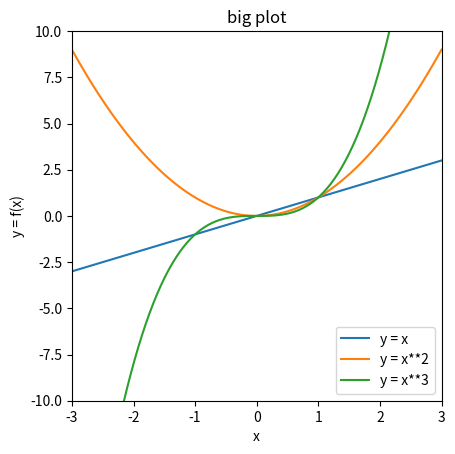

Write Python code to recreate this figure.
import matplotlib.pyplot as plt
import string
import numpy as np

if __name__ == "__main__":

    # #string formatting
    # num = 11.7
    # sng = 'cellar doors'

    # print(f"I would like to have {num:.2f} {sng}")
    # print("I would like to have %.2f %s" %(num, sng))
    # # These will both print the same thing

    # letters = string.ascii_lowercase

    # for i in range(len(letters)):
    #     if i == 0 or i == 20:
    #         ordin = "st"
    #     elif i == 1 or i == 21:
    #         ordin = "nd"
    #     elif i == 2 or i == 22:
    #         ordin = "rd"
    #     else:
    #         ordin = "th"

    #     print(f"{letters[i]} is the {i+1}{ordin} letter of the alphabet")

    # #plotting dots and lines

    # plt.plot(3,4, 'rp')
    # plt.plot(2,4.2,"bo")
    # plt.xlabel("X-axis")
    # plt.ylabel("Y-axis")
    # plt.title("Simple Plot")
    # plt.legend(["blue", "red"])
    # plt.show()

    # x = [0,1,3]
    # y = [0,2,-1]

    # plt.plot(x,y,'ms--')
    # plt.show()

    # x = np.linspace(0,3*np.pi,101)
    # y = np.sin(x)
    # plt.plot(x,y)
    # plt.show()

    # #Exercise: draw your favorite letter "F" is mine :)

    # x = [0, 0, 1.5, 0, 0, 1.5]
    # y = [0, 3, 3, 3, 1.5, 1.5]

    # plt.plot(x,y, 'r')
    # plt.show()

    # #Part 2

    # plt.subplot(2,2,1)
    # plt.plot(np.random.randn(10))

    # plt.subplot(2,2,4)
    # plt.plot(np.random.randn(10))

    # plt.show()

    # fig, axs = plt.subplots(1,2, figsize = (10,4))

    # x = np.arange(10)

    # axs[0].plot(x, x**2, 'b')
    # axs[1].plot(x,np.sqrt(x), 'r')

    # plt.show()

    # fig,axs = plt.subplots(2,2)
    
    # axs[0,0].plot(np.random.randn(4,4))
    # axs[0,1].plot(np.random.randn(4,4))
    # axs[1,0].plot(np.random.randn(4,4))
    # axs[1,1].plot(np.random.randn(4,4))

    # plt.tight_layout()
    # plt.show()

    #Exercise : Create a 3x3 subplot geometry in a for loop

    # fig,axs = plt.subplots(3,3)
    # j = -1

    # #My way

    # for i in range(9):
    #     if i % 3 == 0:
    #         j += 1
    #     axs[i % 3, j % 3].plot(np.random.randn(4,4))

    
    # plt.tight_layout()
    # plt.show()   

    # [redacted]

    # M = np.random.randint(10, size = (4,4))

    # M = M.flatten()
    # fig,ax = plt.subplots(3,3,figsize=(7,7))

    # for i in ax.flatten():
    #     i.plot(np.random.randn(3,9))

    # plt.show()




    # plt.tight_layout()
    # plt.show()    

    # How to make plots look better

    x = np.linspace(-3,3,101)

    plt.plot(x,x,label = "y = x")
    plt.plot(x,x**2,label = "y = x**2")
    plt.plot(x,x**3,label = "y = x**3")

    plt.legend()
    plt.xlabel('x')
    plt.ylabel('y = f(x)')
    plt.title("big plot")

    plt.xlim([x[0],x[-1]])
    plt.ylim([-10,10])

    plt.gca().set_aspect(.3)

    plt.show()



    